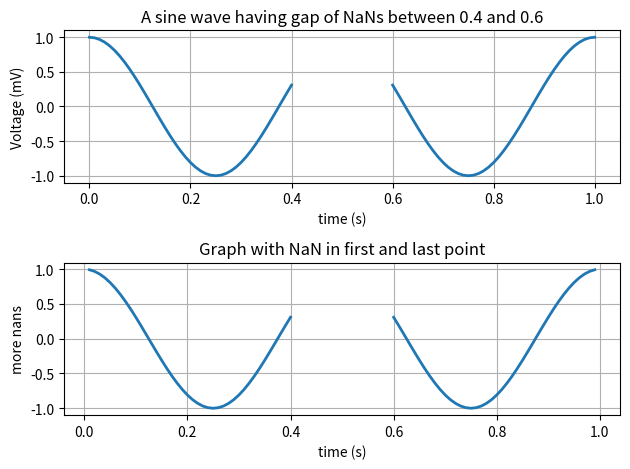

Write Python code to recreate this figure.
import numpy as np

import matplotlib.pyplot as plt

t = np.arange(0.0,1.0+0.01,0.01)

s = np.cos(2*2*np.pi*t)

t[41:60] = np.nan

plt.subplot(2,1,1)

plt.plot(t,s,'-',lw = 2)

plt.xlabel('time (s)')

plt.ylabel('Voltage (mV)')

plt.title('A sine wave having gap of NaNs between 0.4 and 0.6')

plt.grid(True)

plt.subplot(2,1,2)

t[0] = np.nan

t[-1] = np.nan

plt.plot(t,s,'-',lw = 2)

plt.title('Graph with NaN in first and last point')

plt.xlabel('time (s)')

plt.ylabel('more nans')

plt.grid(True)

plt.tight_layout()

plt.show()

